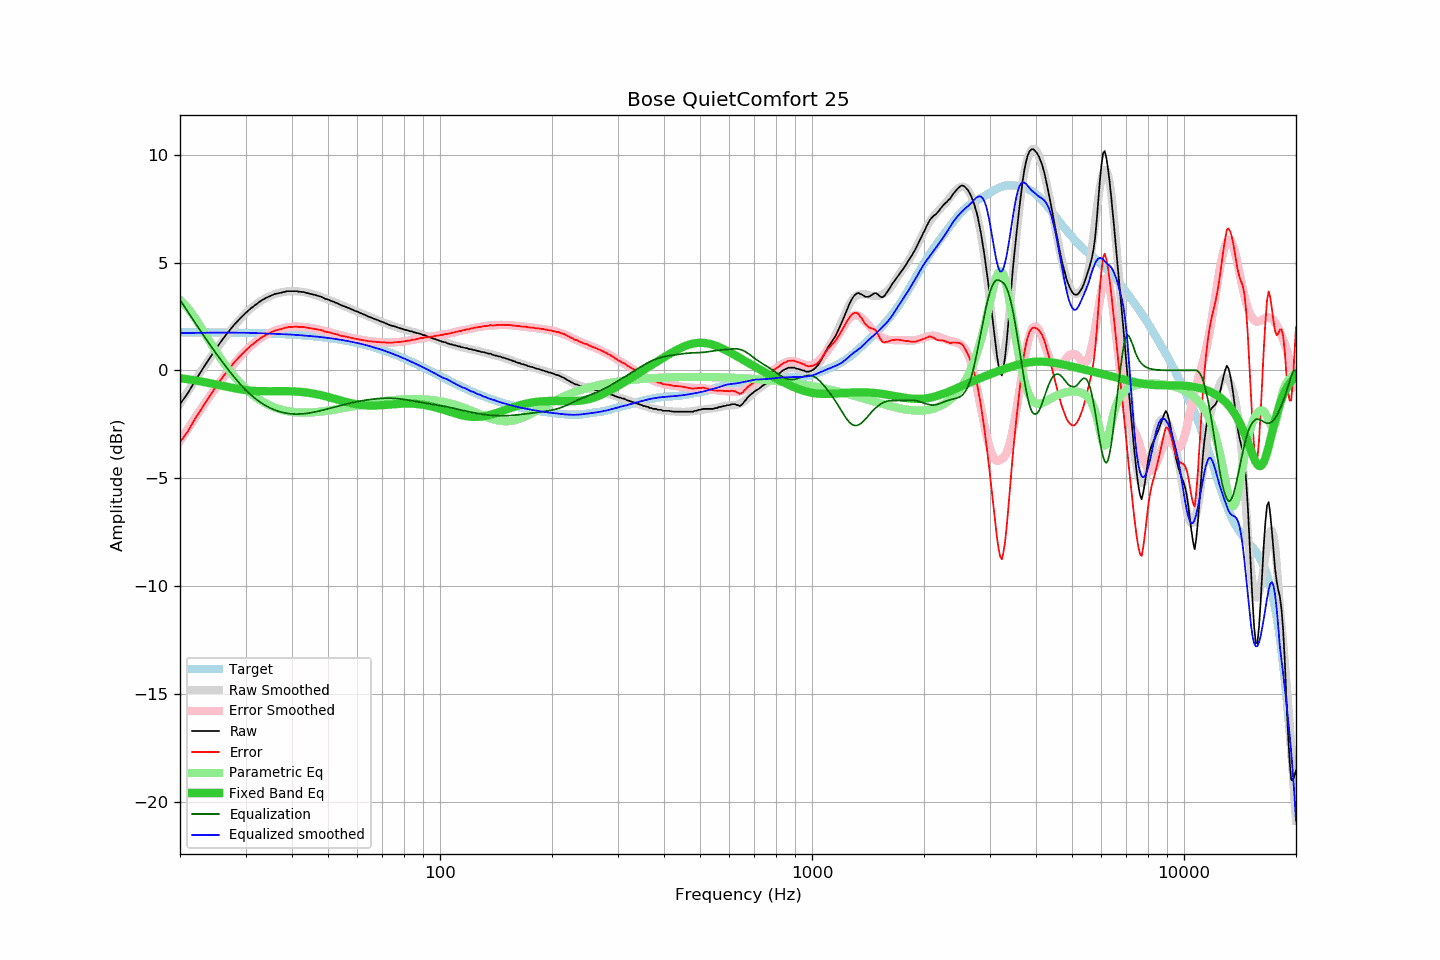

The data file committed next to this chart (first rows):
frequency, raw, error, smoothed, error_smoothed, equalization, parametric_eq, equalized_raw, equalized_smoothed, target
20, -1.57, -3.34, -1.54, -3.27, 3.27, -0.36, 1.70, 1.73, 1.77
21, -1.06, -2.82, -0.98, -2.71, 2.71, -0.41, 1.65, 1.74, 1.77
22, -0.46, -2.22, -0.44, -2.18, 2.18, -0.47, 1.73, 1.74, 1.77
23, 0.06, -1.70, 0.06, -1.69, 1.69, -0.53, 1.75, 1.74, 1.76
24, 0.55, -1.21, 0.53, -1.22, 1.22, -0.59, 1.78, 1.75, 1.76
25, 1.01, -0.74, 0.96, -0.79, 0.79, -0.65, 1.80, 1.75, 1.76
26, 1.42, -0.33, 1.36, -0.39, 0.39, -0.72, 1.81, 1.75, 1.75
27, 1.79, 0.04, 1.73, -0.02, 0.02, -0.78, 1.81, 1.75, 1.75
28, 2.12, 0.38, 2.07, 0.32, -0.32, -0.83, 1.80, 1.75, 1.75
29, 2.40, 0.66, 2.37, 0.63, -0.63, -0.88, 1.77, 1.75, 1.74
30, 2.65, 0.92, 2.65, 0.90, -0.90, -0.91, 1.75, 1.74, 1.74
31, 2.87, 1.14, 2.87, 1.13, -1.13, -0.94, 1.74, 1.74, 1.73
32, 3.05, 1.33, 3.06, 1.33, -1.33, -0.96, 1.72, 1.73, 1.73
33, 3.22, 1.50, 3.22, 1.50, -1.50, -0.97, 1.72, 1.72, 1.72
34, 3.35, 1.64, 3.35, 1.64, -1.64, -0.97, 1.71, 1.71, 1.71
35, 3.45, 1.75, 3.46, 1.75, -1.75, -0.97, 1.70, 1.70, 1.71
36, 3.54, 1.85, 3.54, 1.84, -1.84, -0.97, 1.70, 1.70, 1.70
37, 3.58, 1.89, 3.60, 1.91, -1.91, -0.96, 1.67, 1.69, 1.69
38, 3.63, 1.95, 3.64, 1.96, -1.96, -0.96, 1.67, 1.68, 1.68
39, 3.67, 2.00, 3.67, 2.00, -2.00, -0.97, 1.67, 1.67, 1.67
40, 3.67, 2.01, 3.68, 2.02, -2.02, -0.97, 1.65, 1.66, 1.66
41, 3.67, 2.03, 3.67, 2.03, -2.03, -0.98, 1.65, 1.64, 1.65
42, 3.64, 2.01, 3.66, 2.02, -2.02, -0.99, 1.62, 1.63, 1.64
43, 3.63, 2.01, 3.63, 2.01, -2.01, -1.01, 1.62, 1.62, 1.62
44, 3.58, 1.97, 3.60, 1.99, -1.99, -1.03, 1.59, 1.60, 1.61
45, 3.54, 1.95, 3.55, 1.96, -1.96, -1.06, 1.58, 1.59, 1.59
46, 3.50, 1.92, 3.51, 1.93, -1.93, -1.09, 1.57, 1.57, 1.58
47, 3.45, 1.89, 3.46, 1.90, -1.90, -1.12, 1.55, 1.56, 1.56
48, 3.41, 1.87, 3.40, 1.86, -1.86, -1.16, 1.55, 1.54, 1.55
49, 3.32, 1.80, 3.34, 1.82, -1.82, -1.19, 1.50, 1.52, 1.53
50, 3.28, 1.77, 3.29, 1.78, -1.78, -1.23, 1.50, 1.50, 1.51
51, 3.22, 1.73, 3.23, 1.74, -1.74, -1.27, 1.48, 1.48, 1.49
52, 3.16, 1.70, 3.17, 1.70, -1.70, -1.31, 1.46, 1.46, 1.47
53, 3.11, 1.67, 3.11, 1.67, -1.67, -1.35, 1.45, 1.44, 1.45
54, 3.03, 1.61, 3.05, 1.63, -1.63, -1.39, 1.40, 1.42, 1.42
55, 2.98, 1.58, 2.99, 1.59, -1.59, -1.43, 1.39, 1.40, 1.40
56, 2.93, 1.56, 2.93, 1.56, -1.56, -1.47, 1.37, 1.37, 1.38
57, 2.88, 1.53, 2.88, 1.53, -1.53, -1.50, 1.35, 1.35, 1.35
58, 2.82, 1.50, 2.82, 1.50, -1.50, -1.53, 1.32, 1.32, 1.32
59, 2.76, 1.47, 2.77, 1.47, -1.47, -1.56, 1.29, 1.30, 1.30
60, 2.72, 1.45, 2.71, 1.45, -1.45, -1.58, 1.28, 1.27, 1.27
61, 2.66, 1.42, 2.66, 1.42, -1.42, -1.60, 1.24, 1.24, 1.24
62, 2.61, 1.40, 2.61, 1.40, -1.40, -1.61, 1.21, 1.21, 1.21
63, 2.56, 1.38, 2.56, 1.38, -1.38, -1.62, 1.18, 1.18, 1.18
64, 2.50, 1.35, 2.51, 1.36, -1.36, -1.63, 1.14, 1.15, 1.15
65, 2.46, 1.35, 2.46, 1.35, -1.35, -1.63, 1.11, 1.12, 1.12
66, 2.41, 1.33, 2.42, 1.33, -1.33, -1.64, 1.08, 1.08, 1.08
67, 2.37, 1.32, 2.37, 1.32, -1.32, -1.63, 1.05, 1.05, 1.05
68, 2.33, 1.32, 2.33, 1.31, -1.31, -1.63, 1.02, 1.01, 1.01
69, 2.28, 1.30, 2.28, 1.30, -1.30, -1.62, 0.98, 0.98, 0.98
70, 2.24, 1.30, 2.24, 1.30, -1.30, -1.61, 0.95, 0.94, 0.94
71, 2.20, 1.30, 2.20, 1.29, -1.29, -1.60, 0.91, 0.91, 0.91
72, 2.15, 1.28, 2.16, 1.29, -1.29, -1.60, 0.86, 0.87, 0.87
73, 2.11, 1.28, 2.12, 1.29, -1.29, -1.59, 0.82, 0.83, 0.83
74, 2.07, 1.28, 2.08, 1.29, -1.29, -1.58, 0.78, 0.79, 0.79
75, 2.05, 1.30, 2.05, 1.30, -1.30, -1.57, 0.76, 0.75, 0.75
76, 2.02, 1.31, 2.02, 1.30, -1.30, -1.56, 0.72, 0.71, 0.72
77, 1.98, 1.31, 1.99, 1.31, -1.31, -1.55, 0.67, 0.67, 0.68
78, 1.95, 1.32, 1.95, 1.32, -1.32, -1.55, 0.63, 0.63, 0.64
79, 1.93, 1.34, 1.93, 1.33, -1.33, -1.54, 0.60, 0.59, 0.60
... 553 more rows
